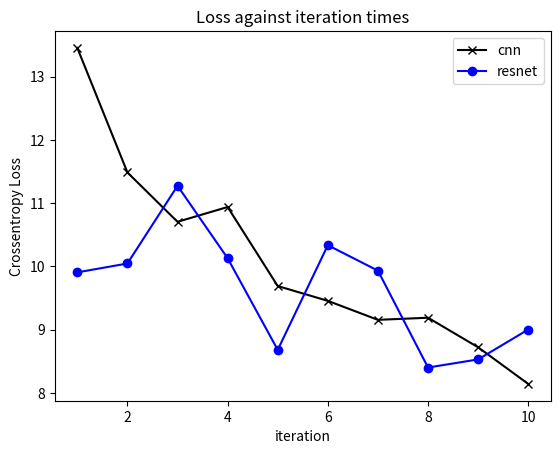

Here is the Python script that generated this plot:
import matplotlib.pyplot as plt


resnet = [9.906258374452591, 10.046567767858505, 11.274479120969772, 10.129723370075226, 8.681421309709549, 10.335718750953674, 9.933183401823044, 8.402258425951004, 8.530503571033478, 9.002842009067535]
cnn = [13.453681528568268, 11.4856615960598, 10.705304741859436, 10.939388483762741, 9.69030675292015, 9.456131994724274, 9.155956268310547, 9.18941581249237, 8.722096890211105, 8.143218070268631]
iterations = [i + 1 for i in range(len(cnn))]
plt.plot(iterations, cnn, 'xb-', label = "cnn", color = "black")
plt.plot(iterations, resnet, 'ob-', label = "resnet", color = "blue")
leg = plt.legend(loc = 'best')
plt.title("Loss against iteration times")
plt.xlabel("iteration")
plt.ylabel("Crossentropy Loss")
plt.savefig("Loss against iteration times")
